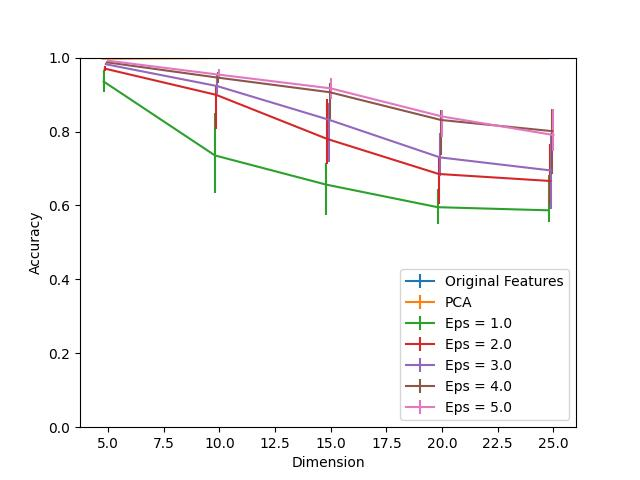

Data behind this chart, as committed beside it:
Dimension, PCA, Eps = 1.0, Eps = 1.0 25, Eps = 1.0 75, Eps = 2.0, Eps = 2.0 25, Eps = 2.0 75, Eps = 3.0, Eps = 3.0 25, Eps = 3.0 75, Eps = 4.0, Eps = 4.0 25, Eps = 4.0 75, Eps = 5.0, Eps = 5.0 25, Eps = 5.0 75, Original Features
5, 0.9972, 0.9352, 0.02931, 0.03168, 0.9702, 0.007565, 0.006619, 0.982, 0.00331, 0.002837, 0.9872, 0.002837, 0.001891, 0.9915, 0.0004728, 0.001891, 0.9991
10, 0.9986, 0.7352, 0.1012, 0.1154, 0.8993, 0.09173, 0.02553, 0.9229, 0.02175, 0.0331, 0.9456, 0.01418, 0.01655, 0.9537, 0.007565, 0.01466, 0.9991
15, 0.9986, 0.6563, 0.08132, 0.05863, 0.7797, 0.06809, 0.1083, 0.8322, 0.1139, 0.04586, 0.9064, 0.07139, 0.02459, 0.9168, 0.02837, 0.0279, 0.9991
20, 0.9986, 0.5953, 0.04586, 0.04965, 0.6851, 0.07991, 0.0435, 0.73, 0.05012, 0.06572, 0.8312, 0.09551, 0.02742, 0.8407, 0.05579, 0.01844, 0.9991
25, 0.9986, 0.5868, 0.03168, 0.09551, 0.6662, 0.06525, 0.09929, 0.6946, 0.104, 0.1021, 0.8009, 0.1149, 0.06005, 0.7905, 0.04255, 0.0695, 0.9991
